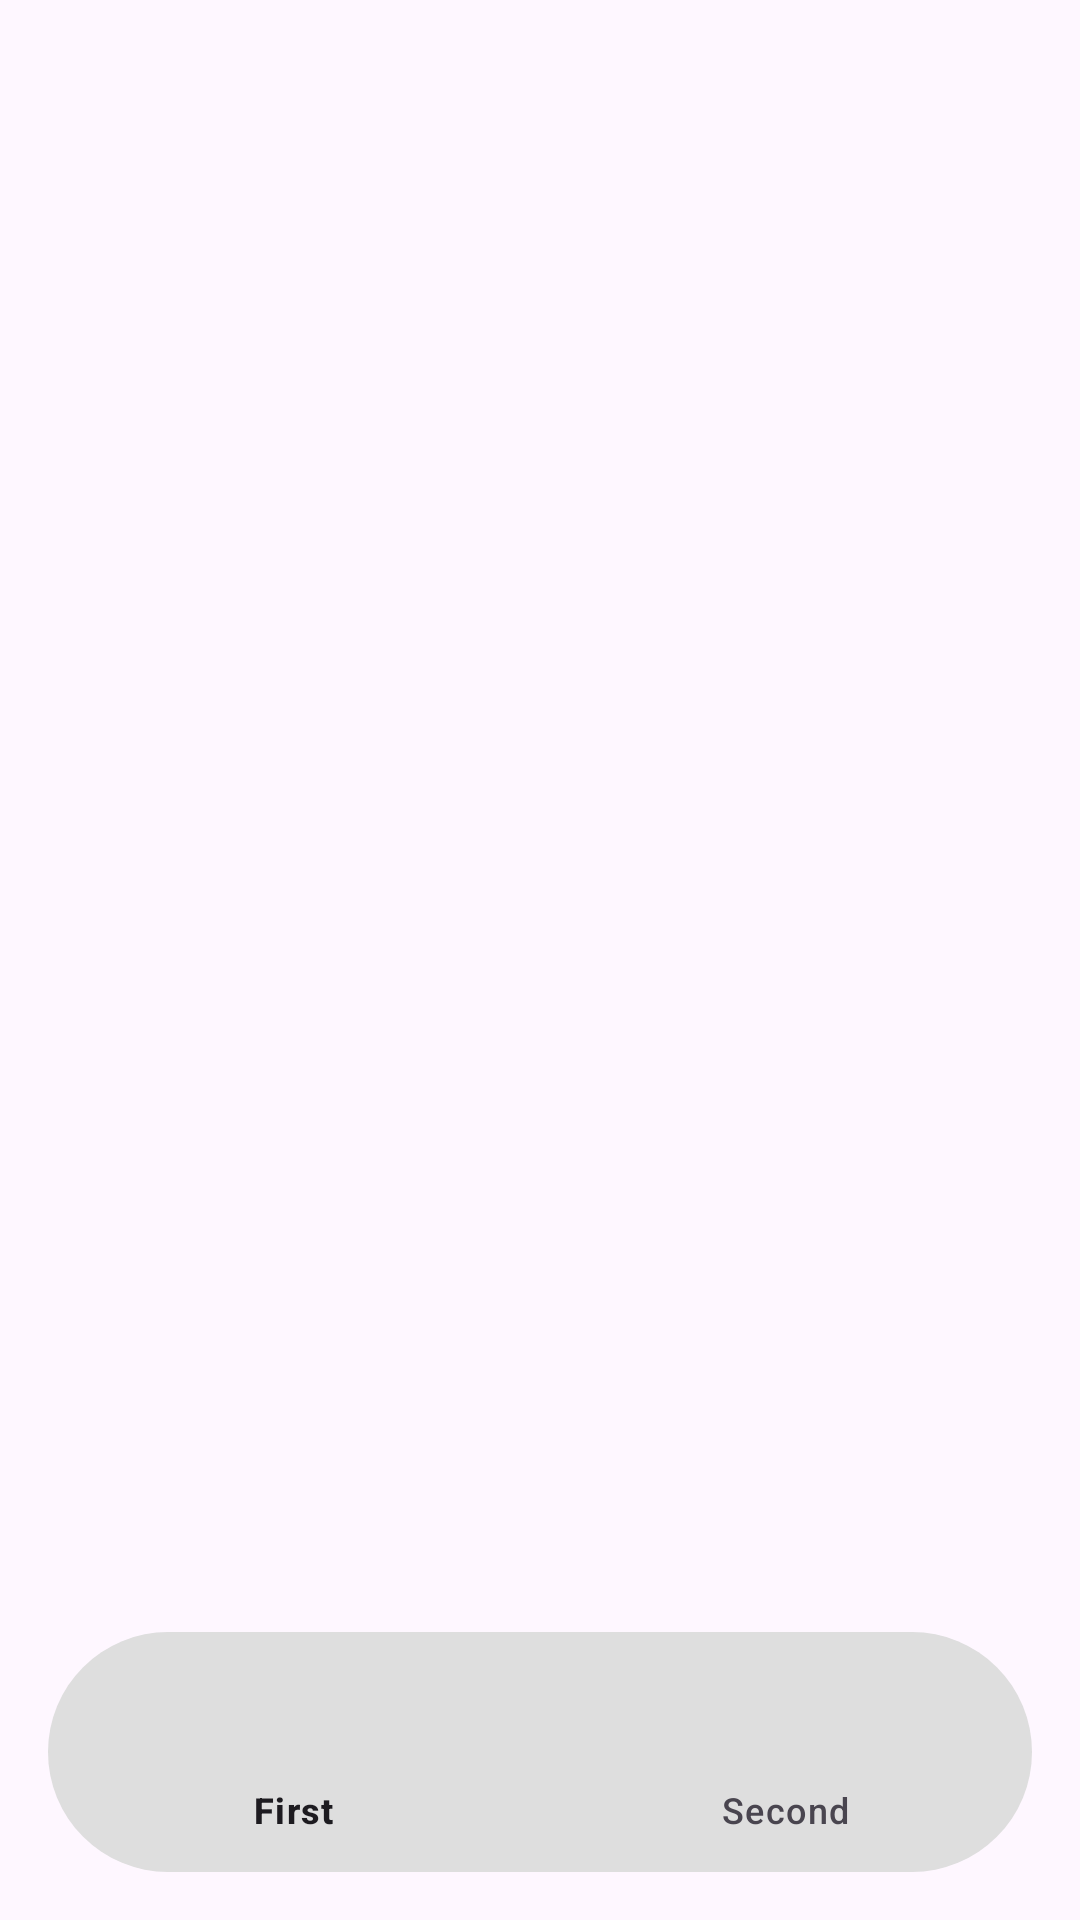

The Android layout XML behind this screen, and the referenced resources:
<!-- AndroidManifest.xml: application theme Theme.BottomNavigationXml -->
<!-- res/layout/activity_main.xml -->
<?xml version="1.0" encoding="utf-8"?>
<androidx.constraintlayout.widget.ConstraintLayout xmlns:android="http://schemas.android.com/apk/res/android"
    xmlns:app="http://schemas.android.com/apk/res-auto"
    xmlns:tools="http://schemas.android.com/tools"
    android:id="@+id/main"
    android:layout_width="match_parent"
    android:layout_height="match_parent"
    tools:context=".MainActivity">

    <FrameLayout
        android:id="@+id/fragmentContainer"
        android:layout_width="0dp"
        android:layout_height="0dp"
        app:layout_constraintBottom_toTopOf="@+id/navView"
        app:layout_constraintEnd_toEndOf="parent"
        app:layout_constraintStart_toStartOf="parent"
        app:layout_constraintTop_toTopOf="parent" />

    <com.google.android.material.bottomnavigation.BottomNavigationView
        android:id="@+id/navView"
        android:layout_width="0dp"
        android:layout_height="wrap_content"
        android:layout_marginHorizontal="16dp"
        android:layout_marginBottom="16dp"
        android:background="@drawable/bottom_nav_background"
        app:layout_constraintBottom_toBottomOf="parent"
        app:layout_constraintEnd_toEndOf="parent"
        app:layout_constraintStart_toStartOf="parent"
        app:menu="@menu/bottom_nav_menu" />

</androidx.constraintlayout.widget.ConstraintLayout>
<!-- resources referenced by this layout -->
<resources>
  <!-- drawable bottom_nav_background (drawable) -->
  <?xml version="1.0" encoding="utf-8"?>
  <shape xmlns:android="http://schemas.android.com/apk/res/android"
      android:shape="rectangle">
  
      <corners android:radius="100dp" />
  
      <solid android:color="#dedede" />
  
  </shape>
  <style name="Theme.BottomNavigationXml" parent="Base.Theme.BottomNavigationXml" />
  <style name="Base.Theme.BottomNavigationXml" parent="Theme.Material3.DayNight.NoActionBar">
          
          
      </style>
</resources>
